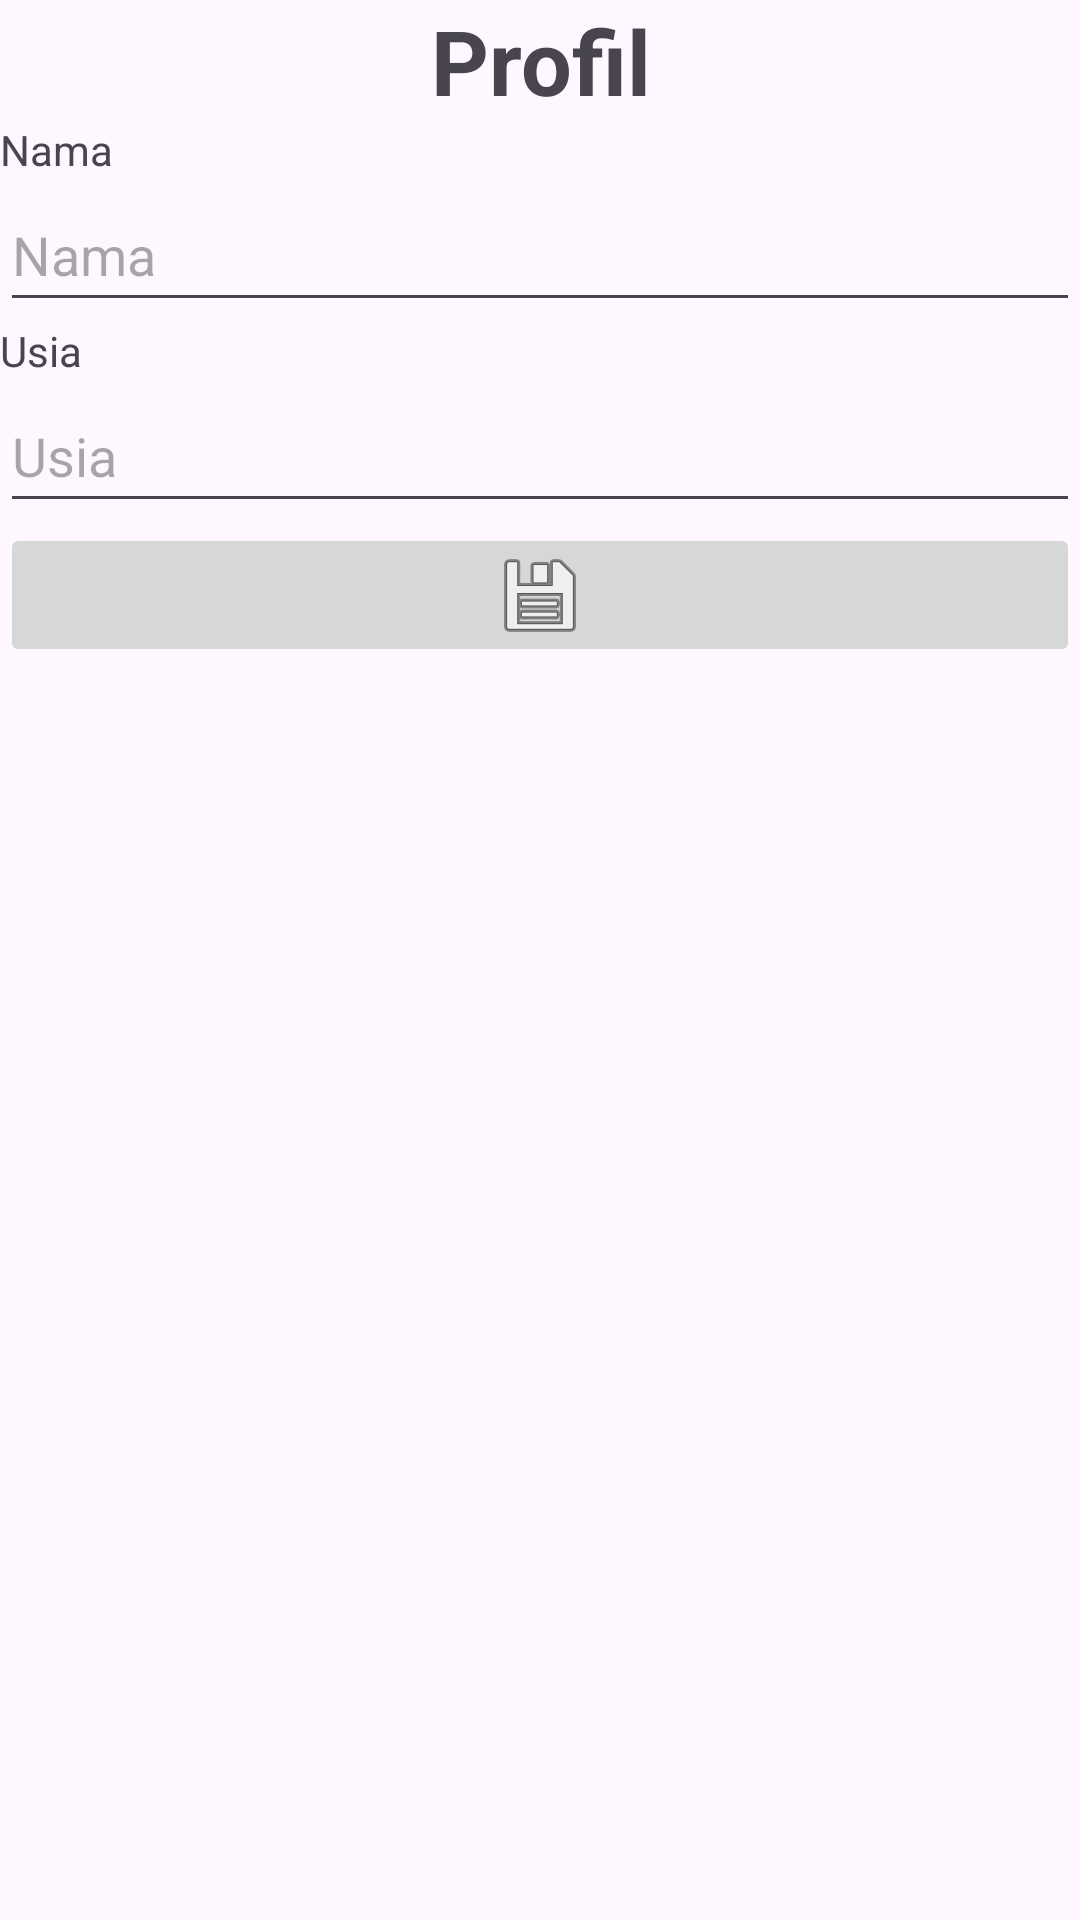

Here is an Android app screen rendered from its layout file. Give the layout XML and the strings, colors and styles it references.
<!-- AndroidManifest.xml: application theme Theme.RecyclerViewRio -->
<!-- res/layout/activity_parcelable.xml -->
<?xml version="1.0" encoding="utf-8"?>
<LinearLayout xmlns:android="http://schemas.android.com/apk/res/android"
    android:layout_width="match_parent"
    android:layout_height="wrap_content"
    xmlns:tools="http://schemas.android.com/tools"
    xmlns:app="http://schemas.android.com/apk/res-auto"
    android:orientation="vertical"
    tools:context=".ParcelableActivity">

    <TextView
        android:layout_width="match_parent"
        android:layout_height="wrap_content"
        android:gravity="center"
        android:textSize="30sp"
        android:textStyle="bold"
        android:text="@string/profil" />

    <TextView
        android:id="@+id/tvName"
        android:layout_width="match_parent"
        android:layout_height="wrap_content"
        android:text="@string/nama" />

    <EditText
        android:id="@+id/etName"
        android:layout_width="match_parent"
        android:layout_height="48dp"
        android:hint="@string/name"
        android:inputType="textPersonName" />

    <TextView
        android:id="@+id/tvUsia"
        android:layout_width="match_parent"
        android:layout_height="wrap_content"
        android:text="@string/usia" />

    <EditText
        android:id="@+id/etUsia"
        android:layout_width="match_parent"
        android:layout_height="48dp"
        android:hint="@string/usia1"
        android:inputType="number" />

    <ImageButton
        android:id="@+id/ibResult"
        android:layout_width="match_parent"
        android:layout_height="wrap_content"
        app:srcCompat="@android:drawable/ic_menu_save"
        android:padding="8dp" />

</LinearLayout>
<!-- resources referenced by this layout -->
<resources>
  <string name="nama">Nama</string>
  <string name="name">Nama</string>
  <string name="profil">Profil</string>
  <string name="usia">Usia</string>
  <string name="usia1">Usia</string>
  <style name="Theme.RecyclerViewRio" parent="Base.Theme.RecyclerViewRio" />
  <style name="Base.Theme.RecyclerViewRio" parent="Theme.Material3.DayNight.NoActionBar">
          
          
      </style>
</resources>
